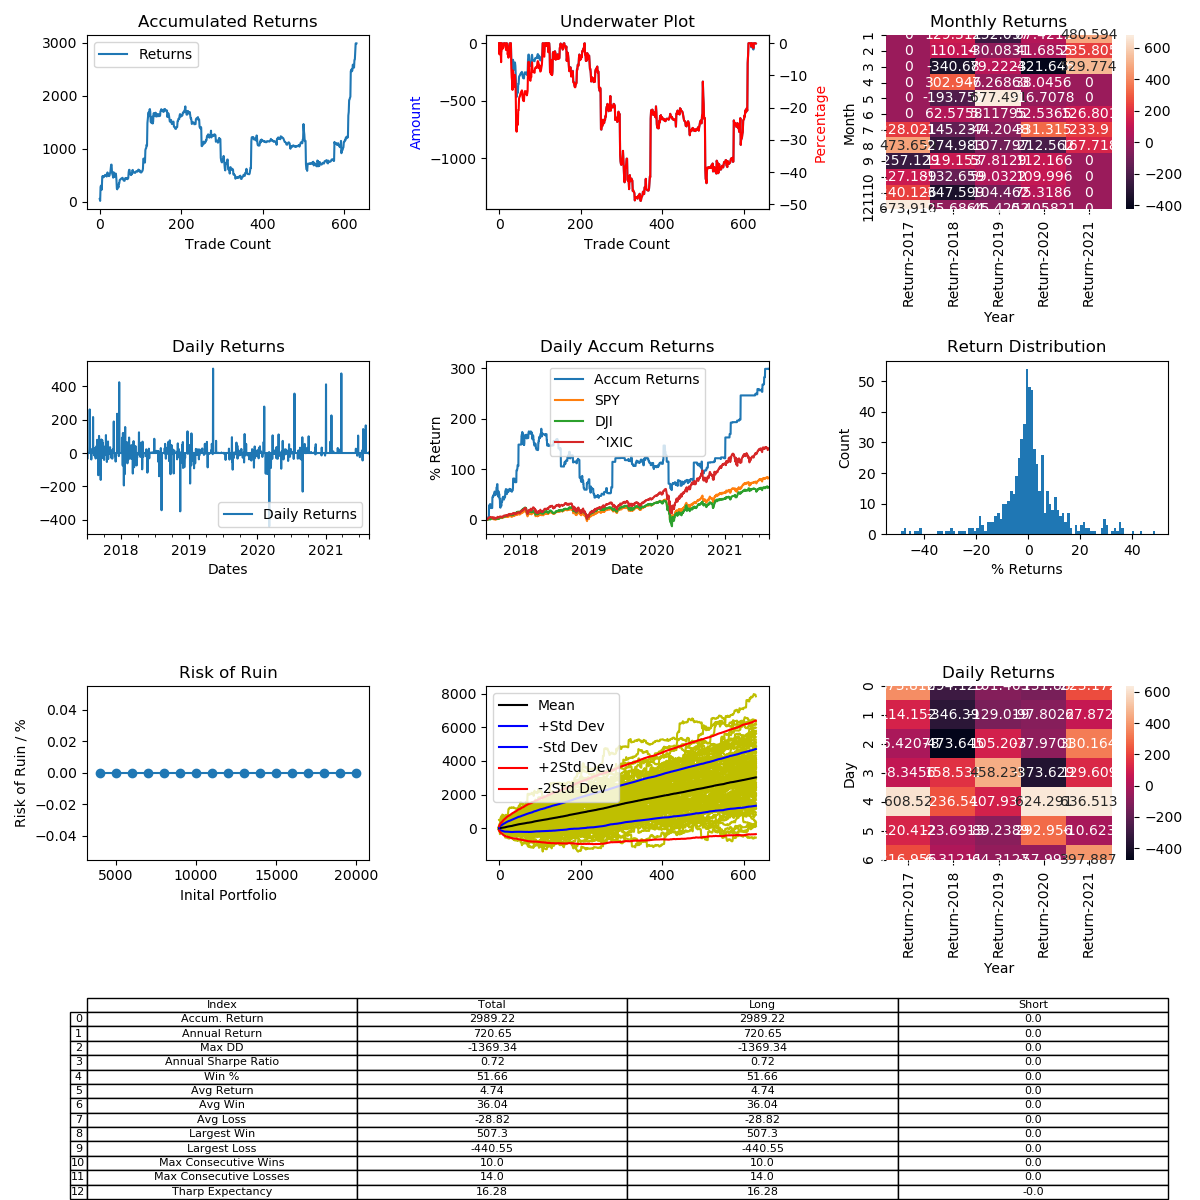

Values plotted in this chart, from the file beside it:
, Entry Time, Exit Time, Symbol, Direction, Entry, Exit
0, 2017-07-02 04:50:00, 2017-07-02 08:20:00, ETHUSD, LONG, 260.1, 274.0
1, 2017-07-04 07:40:00, 2017-07-04 17:20:00, ETHUSD, LONG, 282.8, 272.5
2, 2017-07-17 21:10:00, 2017-07-22 11:40:00, ETHUSD, LONG, 178.7, 225.5
3, 2017-07-22 13:30:00, 2017-07-24 13:00:00, ETHUSD, LONG, 223.9, 229.7
4, 2017-07-25 17:30:00, 2017-07-26 06:10:00, ETHUSD, LONG, 203.3, 195.7
5, 2017-07-26 19:00:00, 2017-07-31 11:10:00, ETHUSD, LONG, 199.9, 192.1
6, 2017-08-04 13:00:00, 2017-08-08 02:20:00, ETHUSD, LONG, 222.3, 270.4
7, 2017-08-08 05:50:00, 2017-08-08 13:40:00, ETHUSD, LONG, 271.1, 282.8
8, 2017-08-08 21:10:00, 2017-08-09 09:50:00, ETHUSD, LONG, 298.4, 290.1
9, 2017-08-09 11:30:00, 2017-08-10 07:50:00, ETHUSD, LONG, 292.9, 299.1
10, 2017-08-10 17:30:00, 2017-08-11 06:20:00, ETHUSD, LONG, 306.7, 302.4
11, 2017-08-11 14:40:00, 2017-08-11 19:10:00, ETHUSD, LONG, 296.4, 301.5
12, 2017-08-12 09:40:00, 2017-08-12 19:00:00, ETHUSD, LONG, 314, 315.4
13, 2017-08-13 05:20:00, 2017-08-14 04:40:00, ETHUSD, LONG, 296.5, 301.7
14, 2017-08-14 05:50:00, 2017-08-14 07:30:00, ETHUSD, LONG, 302.9, 303.2
15, 2017-08-14 09:40:00, 2017-08-14 17:00:00, ETHUSD, LONG, 301, 298.4
16, 2017-08-14 18:50:00, 2017-08-14 22:30:00, ETHUSD, LONG, 298.9, 297.3
17, 2017-08-15 05:40:00, 2017-08-15 11:40:00, ETHUSD, LONG, 292.0, 286.8
18, 2017-08-16 01:50:00, 2017-08-16 17:50:00, ETHUSD, LONG, 287.0, 301
19, 2017-08-16 21:20:00, 2017-08-17 09:00:00, ETHUSD, LONG, 300.0, 308.7
20, 2017-08-17 12:40:00, 2017-08-18 00:10:00, ETHUSD, LONG, 307.6, 300.9
21, 2017-08-18 12:00:00, 2017-08-19 06:10:00, ETHUSD, LONG, 305.5, 295.4
22, 2017-08-20 07:10:00, 2017-08-20 21:10:00, ETHUSD, LONG, 293.5, 295.5
23, 2017-08-21 21:30:00, 2017-08-23 01:20:00, ETHUSD, LONG, 321.8, 314.8
24, 2017-08-23 03:50:00, 2017-08-23 11:40:00, ETHUSD, LONG, 317.6, 321.3
25, 2017-08-23 15:40:00, 2017-08-25 06:00:00, ETHUSD, LONG, 319.2, 332.7
26, 2017-08-25 06:40:00, 2017-08-25 16:20:00, ETHUSD, LONG, 331.1, 336
27, 2017-08-27 01:40:00, 2017-08-29 12:10:00, ETHUSD, LONG, 335, 361.6
28, 2017-08-29 14:40:00, 2017-08-31 17:00:00, ETHUSD, LONG, 364, 388.6
29, 2017-09-01 03:00:00, 2017-09-01 13:50:00, ETHUSD, LONG, 394.2, 394.9
30, 2017-09-01 17:30:00, 2017-09-02 22:50:00, ETHUSD, LONG, 395.1, 342.4
31, 2017-09-03 01:30:00, 2017-09-03 13:50:00, ETHUSD, LONG, 363, 345.8
32, 2017-09-03 22:30:00, 2017-09-04 07:00:00, ETHUSD, LONG, 349.9, 342.1
33, 2017-09-04 21:10:00, 2017-09-05 07:20:00, ETHUSD, LONG, 324.1, 309.9
34, 2017-09-05 07:30:00, 2017-09-06 09:30:00, ETHUSD, LONG, 311.6, 343.7
35, 2017-09-07 15:20:00, 2017-09-08 05:40:00, ETHUSD, LONG, 336, 331.0
36, 2017-09-08 13:10:00, 2017-09-09 11:50:00, ETHUSD, LONG, 331.2, 307.1
37, 2017-09-09 18:40:00, 2017-09-09 23:50:00, ETHUSD, LONG, 295.9, 305
38, 2017-09-10 07:40:00, 2017-09-10 11:10:00, ETHUSD, LONG, 292.4, 289.7
39, 2017-09-10 12:50:00, 2017-09-10 20:00:00, ETHUSD, LONG, 293.1, 305.6
40, 2017-09-11 02:00:00, 2017-09-11 11:10:00, ETHUSD, LONG, 305.0, 295.6
41, 2017-09-11 20:50:00, 2017-09-14 06:30:00, ETHUSD, LONG, 296.0, 269.1
42, 2017-09-14 07:20:00, 2017-09-15 05:30:00, ETHUSD, LONG, 272.9, 228.8
43, 2017-09-16 19:00:00, 2017-09-17 00:40:00, ETHUSD, LONG, 258.2, 254
44, 2017-09-17 20:20:00, 2017-09-19 04:10:00, ETHUSD, LONG, 266.3, 288.0
45, 2017-09-19 05:00:00, 2017-09-20 04:50:00, ETHUSD, LONG, 283.9, 280
46, 2017-09-20 18:00:00, 2017-09-21 03:50:00, ETHUSD, LONG, 290.2, 281.0
47, 2017-09-22 06:30:00, 2017-09-24 04:10:00, ETHUSD, LONG, 270.1, 291.2
48, 2017-09-25 19:00:00, 2017-09-26 12:50:00, ETHUSD, LONG, 293.3, 293.4
49, 2017-09-27 00:20:00, 2017-09-27 20:40:00, ETHUSD, LONG, 289.6, 307.2
50, 2017-09-28 02:20:00, 2017-09-28 07:20:00, ETHUSD, LONG, 304.6, 307.1
51, 2017-09-29 04:10:00, 2017-09-29 09:00:00, ETHUSD, LONG, 288.0, 288.7
52, 2017-09-29 10:00:00, 2017-09-30 00:00:00, ETHUSD, LONG, 288.5, 291.8
53, 2017-09-30 01:20:00, 2017-09-30 04:20:00, ETHUSD, LONG, 294.0, 296
54, 2017-09-30 05:20:00, 2017-09-30 09:50:00, ETHUSD, LONG, 296.1, 297.9
55, 2017-10-01 06:00:00, 2017-10-01 11:10:00, ETHUSD, LONG, 298.9, 299.3
56, 2017-10-01 16:00:00, 2017-10-02 08:40:00, ETHUSD, LONG, 299.2, 301.3
57, 2017-10-02 09:50:00, 2017-10-02 18:20:00, ETHUSD, LONG, 301.8, 294
58, 2017-10-02 23:40:00, 2017-10-03 21:10:00, ETHUSD, LONG, 296.5, 291.8
59, 2017-10-05 00:40:00, 2017-10-05 08:30:00, ETHUSD, LONG, 292.2, 288.5
... 571 more rows
